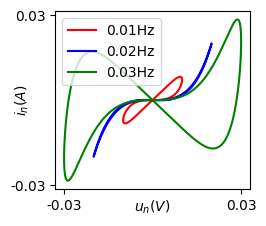

The script that saved this image: (Note: this script raises an exception after producing the figure.)
import numpy as np
import matplotlib.pyplot as plt
import math

# from demo.draw_2_3_2_xiangtu import x_new

# 全局设置字体为新罗马
plt.rcParams["font.family"] = "Times New Roman"
# 全局设置字体和文字大小
plt.rcParams["font.size"] = 10  # 默认字体大小
plt.rcParams["axes.titlesize"] = 10  # 标题字体大小
plt.rcParams["axes.labelsize"] = 10  # 坐标轴标签字体大小
plt.rcParams["xtick.labelsize"] = 10  # X轴刻度标签字体大小
plt.rcParams["ytick.labelsize"] = 10  # Y轴刻度标签字体大小
plt.rcParams["legend.fontsize"] = 10  # 图例字体大小

# 定义忆阻器模型参数
alpha = 1.0
beta = 0.1
gamma = 0.01
h1 = 10
h2 = 0.1
Ts = 0.05
A0  = 0.01
A1  = 0.02
A2  = 0.03
fn0 = 0.01
fn1 = 0.01
fn2 = 0.01

# 模拟参数
T = 100  # 总时间
dt = 0.01  # 时间步长
t = np.arange(0, T, dt)  # 时间向量

# 生成输入电压信号（正弦波）
V0 =  A0 * np.sin(2 * np.pi * fn0 * t)
V1 =  A1 * np.sin(2 * np.pi * fn1 * t)
V2 =  A2 * np.sin(2 * np.pi * fn2 * t)

# 初始化忆阻器状态
x0 = np.zeros_like(t)
i0 = np.zeros_like(t)
x1 = np.zeros_like(t)
i1 = np.zeros_like(t)
x2 = np.zeros_like(t)
i2 = np.zeros_like(t)

# 模拟忆阻器响应
for n in range(1, len(t)):
    # # 更新忆阻器状态
    # dx = alpha * V[n - 1] - beta * x[n - 1] - gamma * x[n - 1]**3
    # x[n] = x[n - 1] + dx * dt
    # # 计算忆阻器电流
    # i[n] = x[n] * V[n]

    # i0[n] = ( h1 * (x0[n-1] ** 2) + h2 * (x0[n-1] ** 4) ) * V0[n-1]
    i0[n] = math.sin(x0[n-1]) * V0[n-1]
    x0[n] = x0[n-1] + Ts * V0[n-1]
for n in range(1, len(t)):
    # # 更新忆阻器状态
    # dx = alpha * V[n - 1] - beta * x[n - 1] - gamma * x[n - 1]**3
    # x[n] = x[n - 1] + dx * dt
    # # 计算忆阻器电流
    # i[n] = x[n] * V[n]

    # i1[n] = ( h1 * x1[n-1] ** 2 + h2 * x1[n-1] ** 4 ) * V1[n-1]
    i1[n] = math.sin(x1[n-1]) * V1[n-1]
    x1[n] = x1[n-1] + Ts * V1[n-1]
for n in range(1, len(t)):
    # # 更新忆阻器状态
    # dx = alpha * V[n - 1] - beta * x[n - 1] - gamma * x[n - 1]**3
    # x[n] = x[n - 1] + dx * dt
    # # 计算忆阻器电流
    # i[n] = x[n] * V[n]

    # i2[n] = (h1 * x2[n - 1]  ** 2 + h2 * x2[n - 1]  ** 4 ) * V2[n - 1]
    i2[n] = math.sin(x2[n-1]) * V2[n-1]
    x2[n] = x2[n - 1] + Ts * V2[n - 1]

# 绘制磁滞曲线
plt.figure(figsize=(7/2.54, 6/2.54))
plt.plot(V0, i0,'r',label='0.01Hz')
plt.plot(V1, i1,'b',label='0.02Hz')
plt.plot(V2, i2,'g',label='0.03Hz')
plt.xticks([-0.03, 0.03])
plt.yticks([-0.03,0.03])
plt.grid(False)
# plt.tick_params(axis='x', bottom=False,top=False )
# plt.tick_params(axis='both', length=0)
plt.xlabel('$u_n(V)$',labelpad=-10)
plt.ylabel('$i_n(A)$',labelpad=-15)

# plt.title('Discrete Memristor Hysteresis Curve')
plt.tight_layout()
plt.legend()
# plt.grid(True)
plt.savefig('../pic/PIC_321_DM.png',dpi=300)
plt.show()